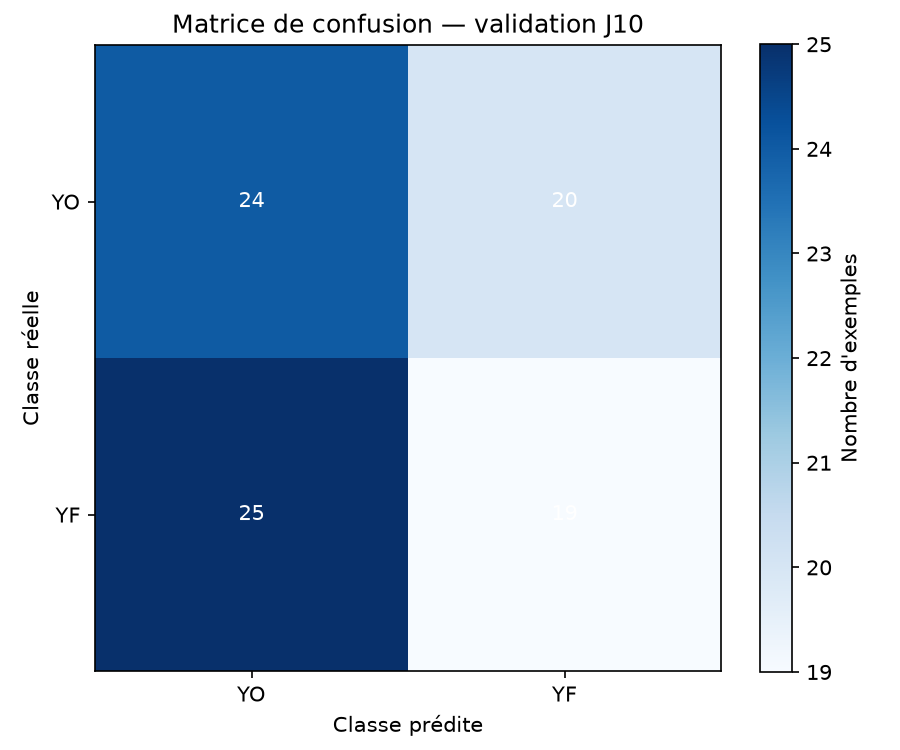

Data behind this chart, as committed beside it:
, predicted_YO, predicted_YF
true_YO, 24, 20
true_YF, 25, 19
